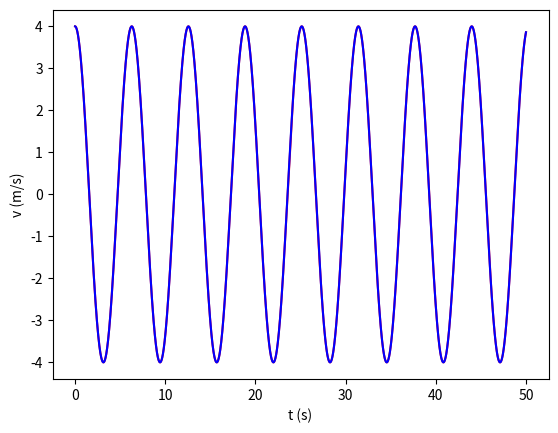

Generate this figure with matplotlib:
import numpy as np
import matplotlib.pyplot as plt

k = 1
m = 1
v0 = 0
x0 = 4
w = np.sqrt(k/m)

ti = 0
tf = 20
dt = 0.001

t = np.arange(0,50,dt)

x=np.zeros(t.size)
v=np.zeros(t.size)
a=np.zeros(t.size)
x[0]=x0
v[0]=v0

for i in range(0, t.size-1):
    a[i]=-k/m*x[i]
    v[i+1]=v[i]+a[i]*dt
    x[i+1]=x[i]+v[i+1]*dt


x_analitico = 4*np.cos(w*t)

plt.xlabel("t (s)")
plt.ylabel("v (m/s)")

plt.plot(t,x,label="Euler",color="red")
plt.plot(t,x_analitico,label="Analítico",color="blue")

plt.show()